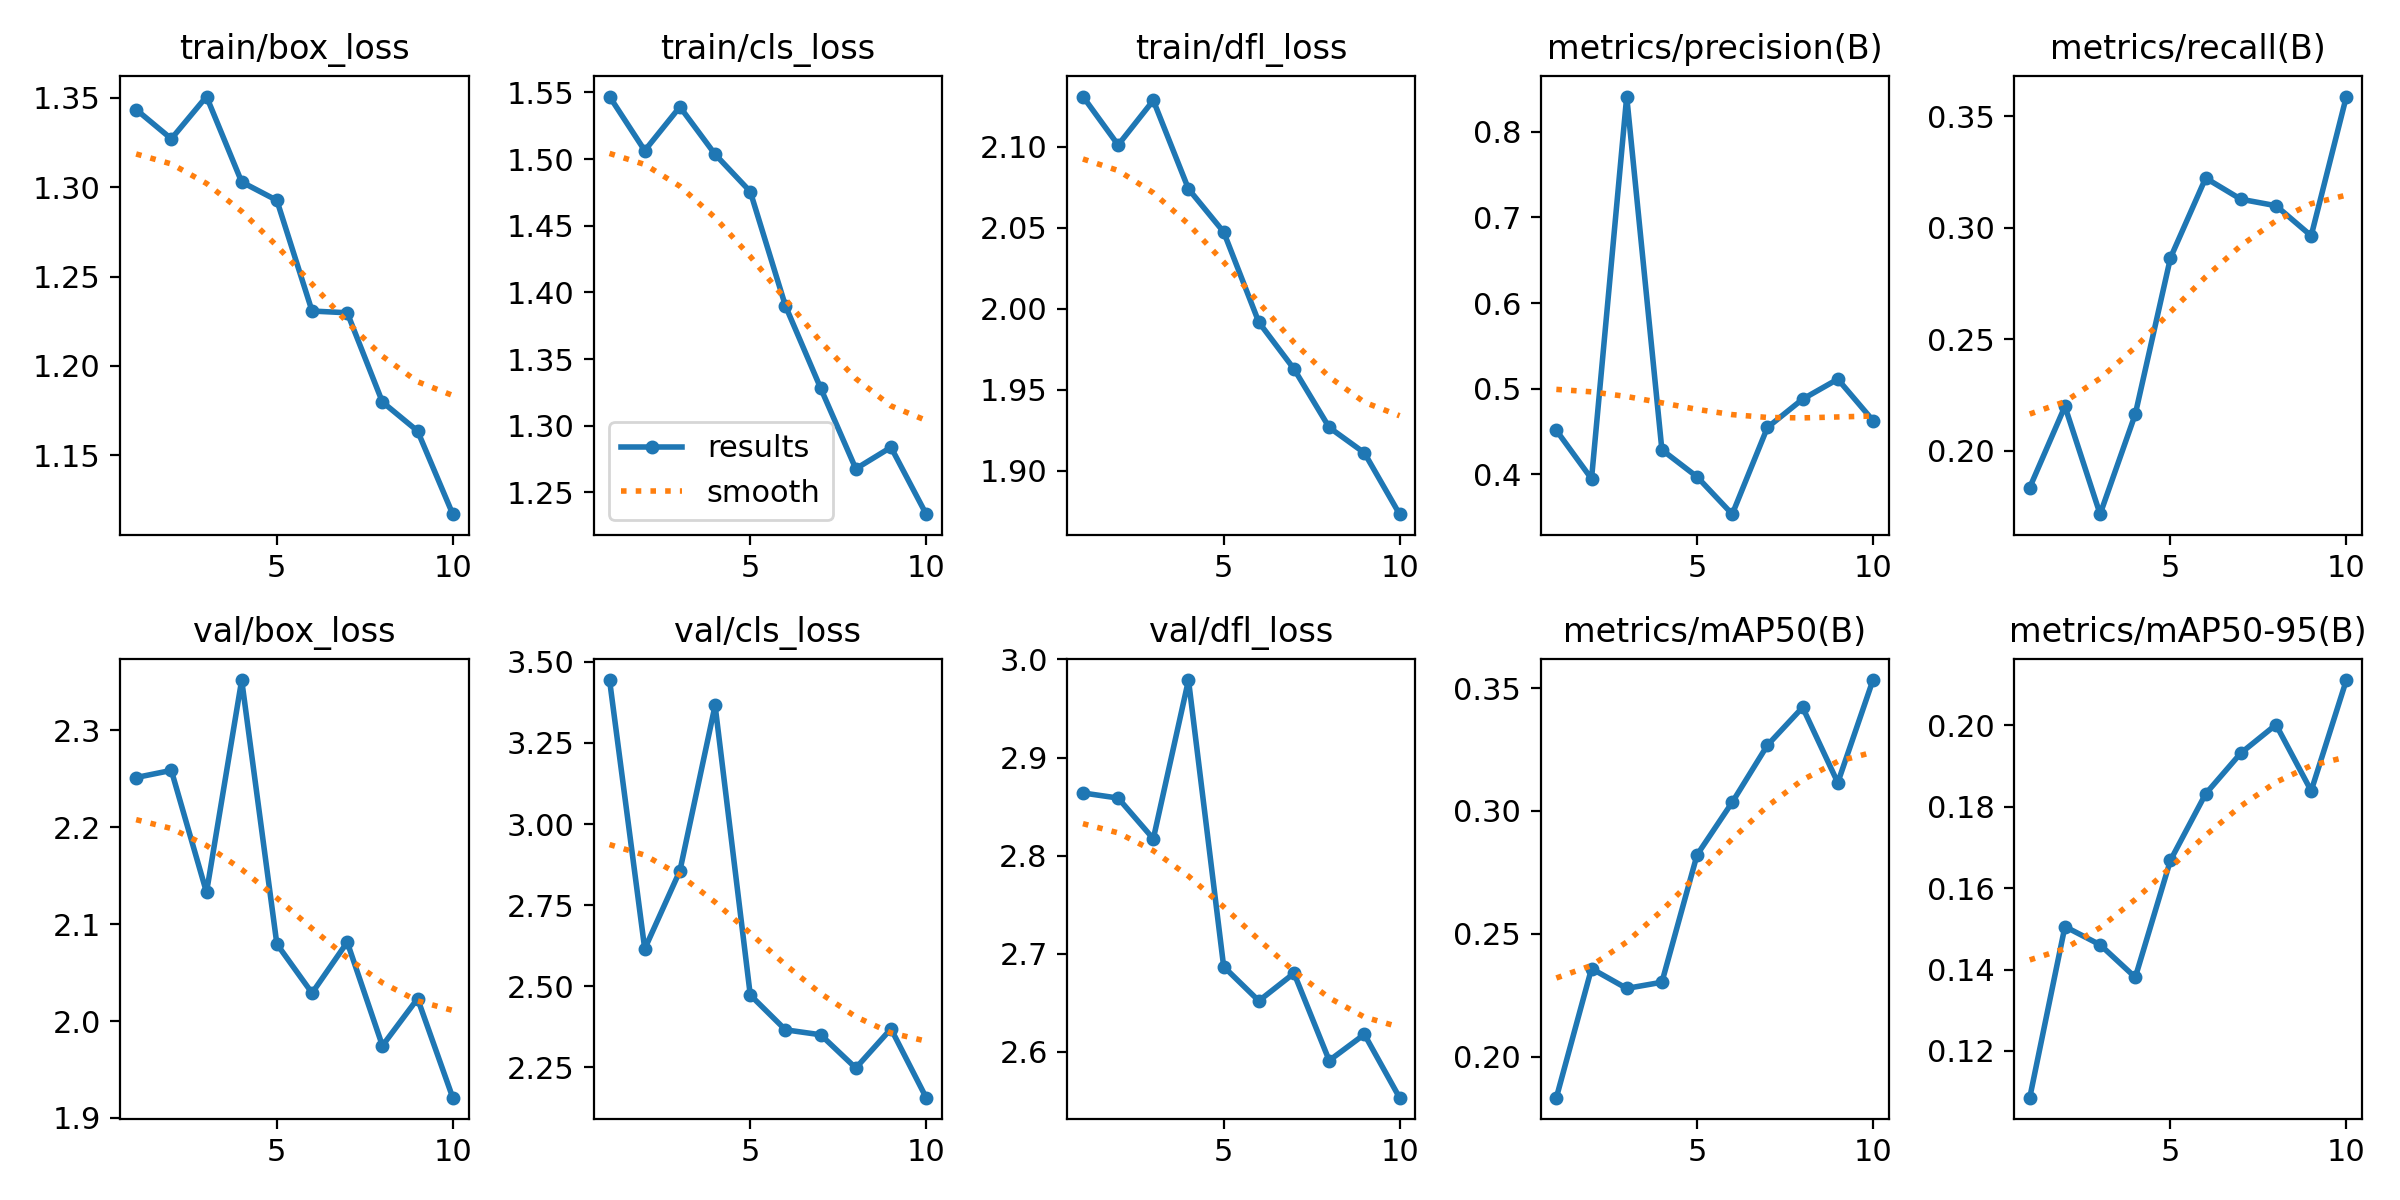

The data file committed next to this chart (first rows):
epoch, time, train/box_loss, train/cls_loss, train/dfl_loss, metrics/precision(B), metrics/recall(B), metrics/mAP50(B), metrics/mAP50-95(B), val/box_loss, val/cls_loss, val/dfl_loss, lr/pg0, lr/pg1, lr/pg2
1, 32.73, 1.343, 1.547, 2.131, 0.4513, 0.1835, 0.1833, 0.1085, 2.251, 3.444, 2.864, 0.0003287, 0.0003287, 0.06746
2, 41.6, 1.327, 1.506, 2.101, 0.3948, 0.2199, 0.2359, 0.1505, 2.259, 2.615, 2.859, 0.0006025, 0.0006025, 0.0344
3, 50.27, 1.351, 1.539, 2.128, 0.8412, 0.1715, 0.2278, 0.1461, 2.133, 2.856, 2.817, 0.0008162, 0.0008162, 0.001279
4, 59.37, 1.303, 1.504, 2.074, 0.4286, 0.2164, 0.2303, 0.1381, 2.352, 3.366, 2.979, 0.00073, 0.00073, 0.00073
5, 68.42, 1.293, 1.476, 2.047, 0.3971, 0.2864, 0.2821, 0.1668, 2.079, 2.473, 2.687, 0.00064, 0.00064, 0.00064
6, 77.69, 1.231, 1.39, 1.992, 0.3535, 0.3222, 0.3035, 0.1831, 2.029, 2.366, 2.652, 0.00055, 0.00055, 0.00055
7, 86.95, 1.23, 1.328, 1.963, 0.4547, 0.3127, 0.3268, 0.1931, 2.081, 2.351, 2.68, 0.00046, 0.00046, 0.00046
8, 97.57, 1.18, 1.268, 1.927, 0.4878, 0.3098, 0.3422, 0.2001, 1.975, 2.248, 2.591, 0.00037, 0.00037, 0.00037
9, 108, 1.164, 1.284, 1.911, 0.5111, 0.2963, 0.3115, 0.1839, 2.023, 2.369, 2.618, 0.00028, 0.00028, 0.00028
10, 118.5, 1.117, 1.234, 1.873, 0.4629, 0.3587, 0.3533, 0.211, 1.921, 2.157, 2.553, 0.00019, 0.00019, 0.00019
